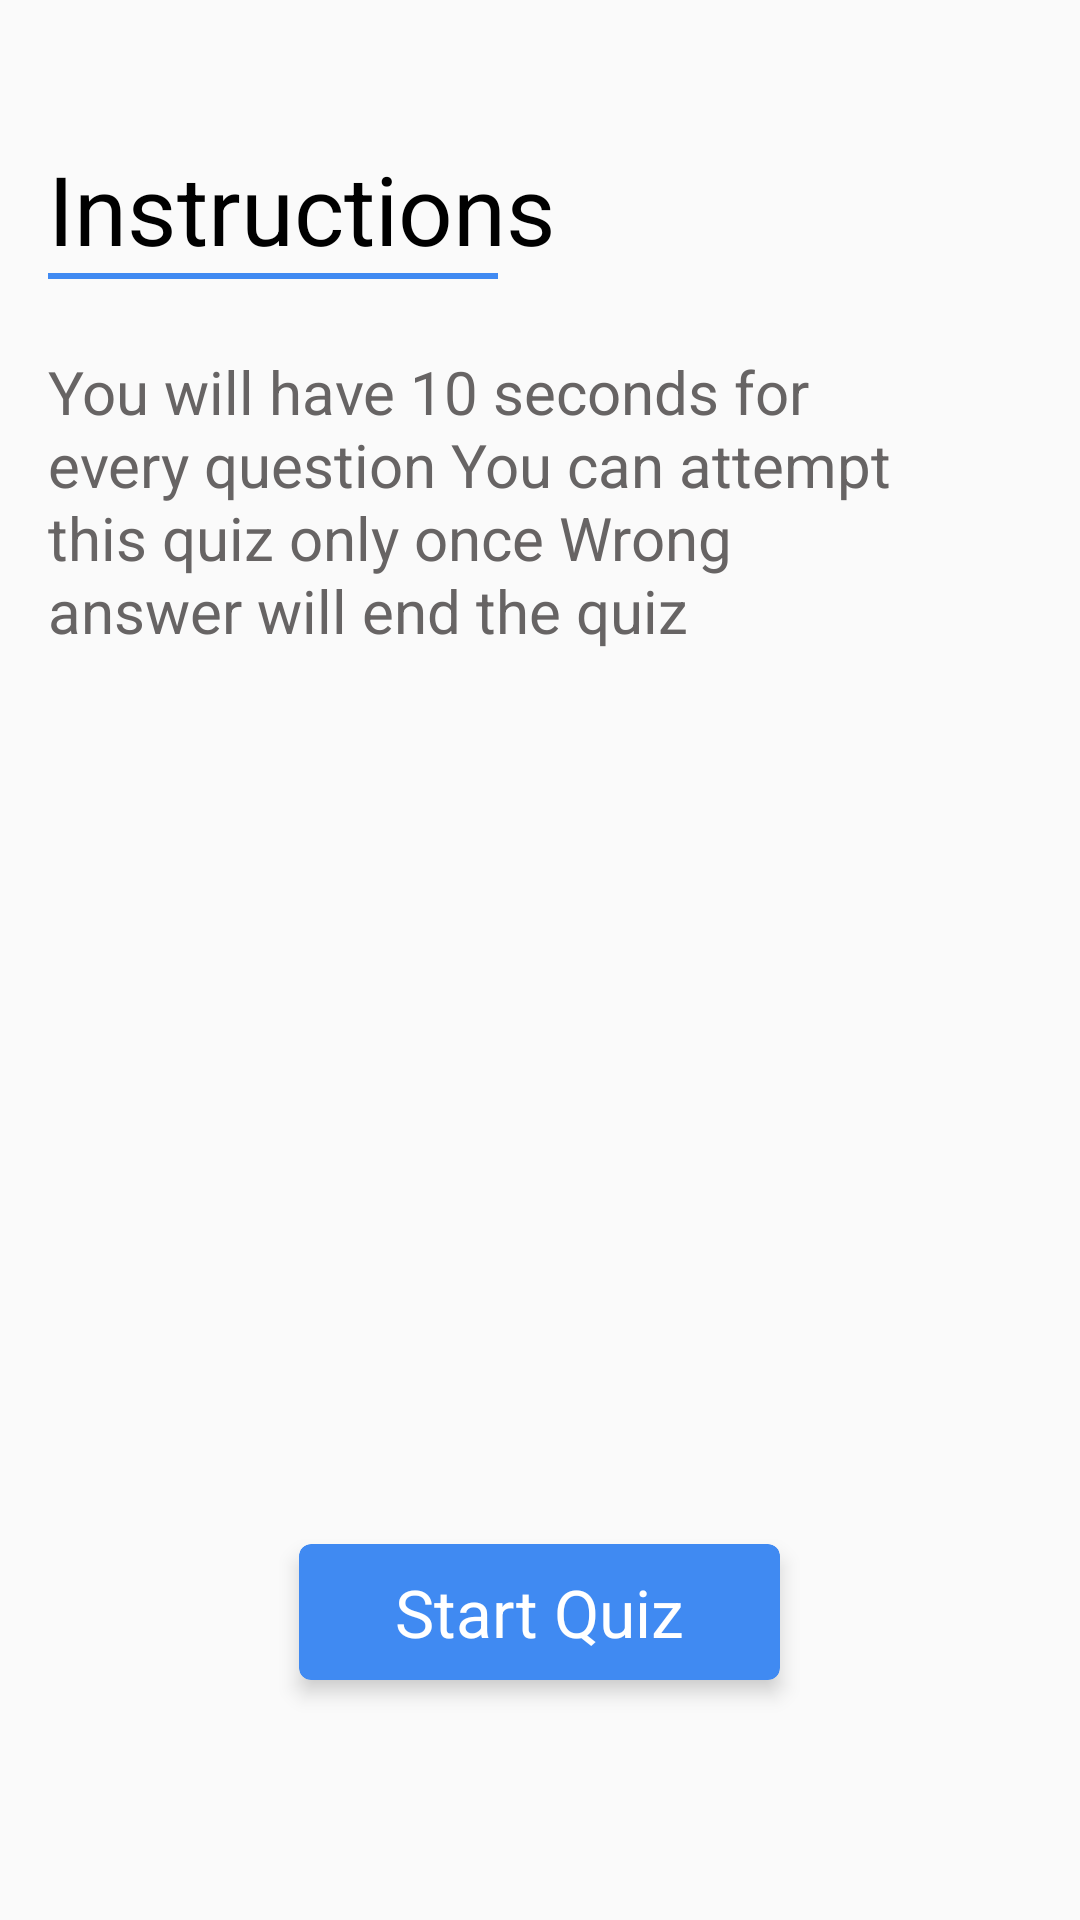

Layout XML and referenced resources for this Android screen:
<!-- AndroidManifest.xml: application theme AppTheme -->
<!-- res/layout/activity_quiz_intro.xml -->
<?xml version="1.0" encoding="utf-8"?>
<RelativeLayout xmlns:android="http://schemas.android.com/apk/res/android"
    xmlns:app="http://schemas.android.com/apk/res-auto"
    xmlns:tools="http://schemas.android.com/tools"
    android:layout_width="match_parent"
    android:layout_height="match_parent"
    android:orientation="vertical"
    android:padding="16dp"
    tools:context=".QuizIntroActivity">

    <TextView
        android:id="@+id/instructionText"
        android:textColor="@color/colorBlack"
        android:layout_marginTop="32dp"
        android:layout_width="wrap_content"
        android:layout_height="wrap_content"
        android:text="Instructions"
        android:textSize="32sp"/>

    <View
        android:id="@+id/horizontalLine"
        android:layout_below="@id/instructionText"
        android:layout_width="150dp"
        android:layout_height="2dp"
        android:background="@color/colorGradientBlue"/>

    <TextView
        android:layout_below="@id/horizontalLine"
        android:layout_marginRight="32dp"
        android:id="@+id/quiz_instructions"
        android:layout_marginTop="24dp"
        android:layout_width="wrap_content"
        android:layout_height="wrap_content"
        android:textSize="20sp"
        android:textColor="#676464"
        android:lineSpacingExtra="0.8sp"
        android:text="@string/instruction"
        />

    <androidx.cardview.widget.CardView
        android:onClick="startQuiz"
        android:layout_marginTop="24dp"
        app:cardElevation="4dp"
        app:cardBackgroundColor="@color/colorGradientBlue"
        app:cardCornerRadius="4dp"
        android:layout_alignParentBottom="true"
        android:layout_centerHorizontal="true"
        android:layout_marginBottom="64dp"
        android:layout_width="wrap_content"
        android:layout_height="wrap_content">

        <TextView
            android:layout_marginLeft="32dp"
            android:layout_marginRight="32dp"
            android:textSize="22sp"
            android:textColor="@color/colorWhite"
            android:layout_marginTop="8dp"
            android:layout_marginBottom="8dp"
            android:layout_width="wrap_content"
            android:layout_height="wrap_content"
            android:text="Start Quiz"
            />

    </androidx.cardview.widget.CardView>


</RelativeLayout>
<!-- resources referenced by this layout -->
<resources>
  <color name="colorBlack">#000000</color>
  <color name="colorGradientBlue">#408af2</color>
  <color name="colorWhite">#FFFFFF</color>
  <string name="instruction">You will have 10 seconds for every question
                  You can attempt this quiz only once
                  Wrong answer will end the quiz
      </string>
  <style name="AppTheme" parent="Theme.AppCompat.Light.DarkActionBar">
          
          <item name="colorPrimary">@color/colorBackground</item>
          <item name="colorPrimaryDark">@color/colorPrimaryDark</item>
          <item name="colorAccent">@color/colorAccent</item>
      </style>
  <color name="colorBackground">#f6f4f4</color>
  <color name="colorPrimaryDark">#00574B</color>
  <color name="colorAccent">#D81B60</color>
</resources>
